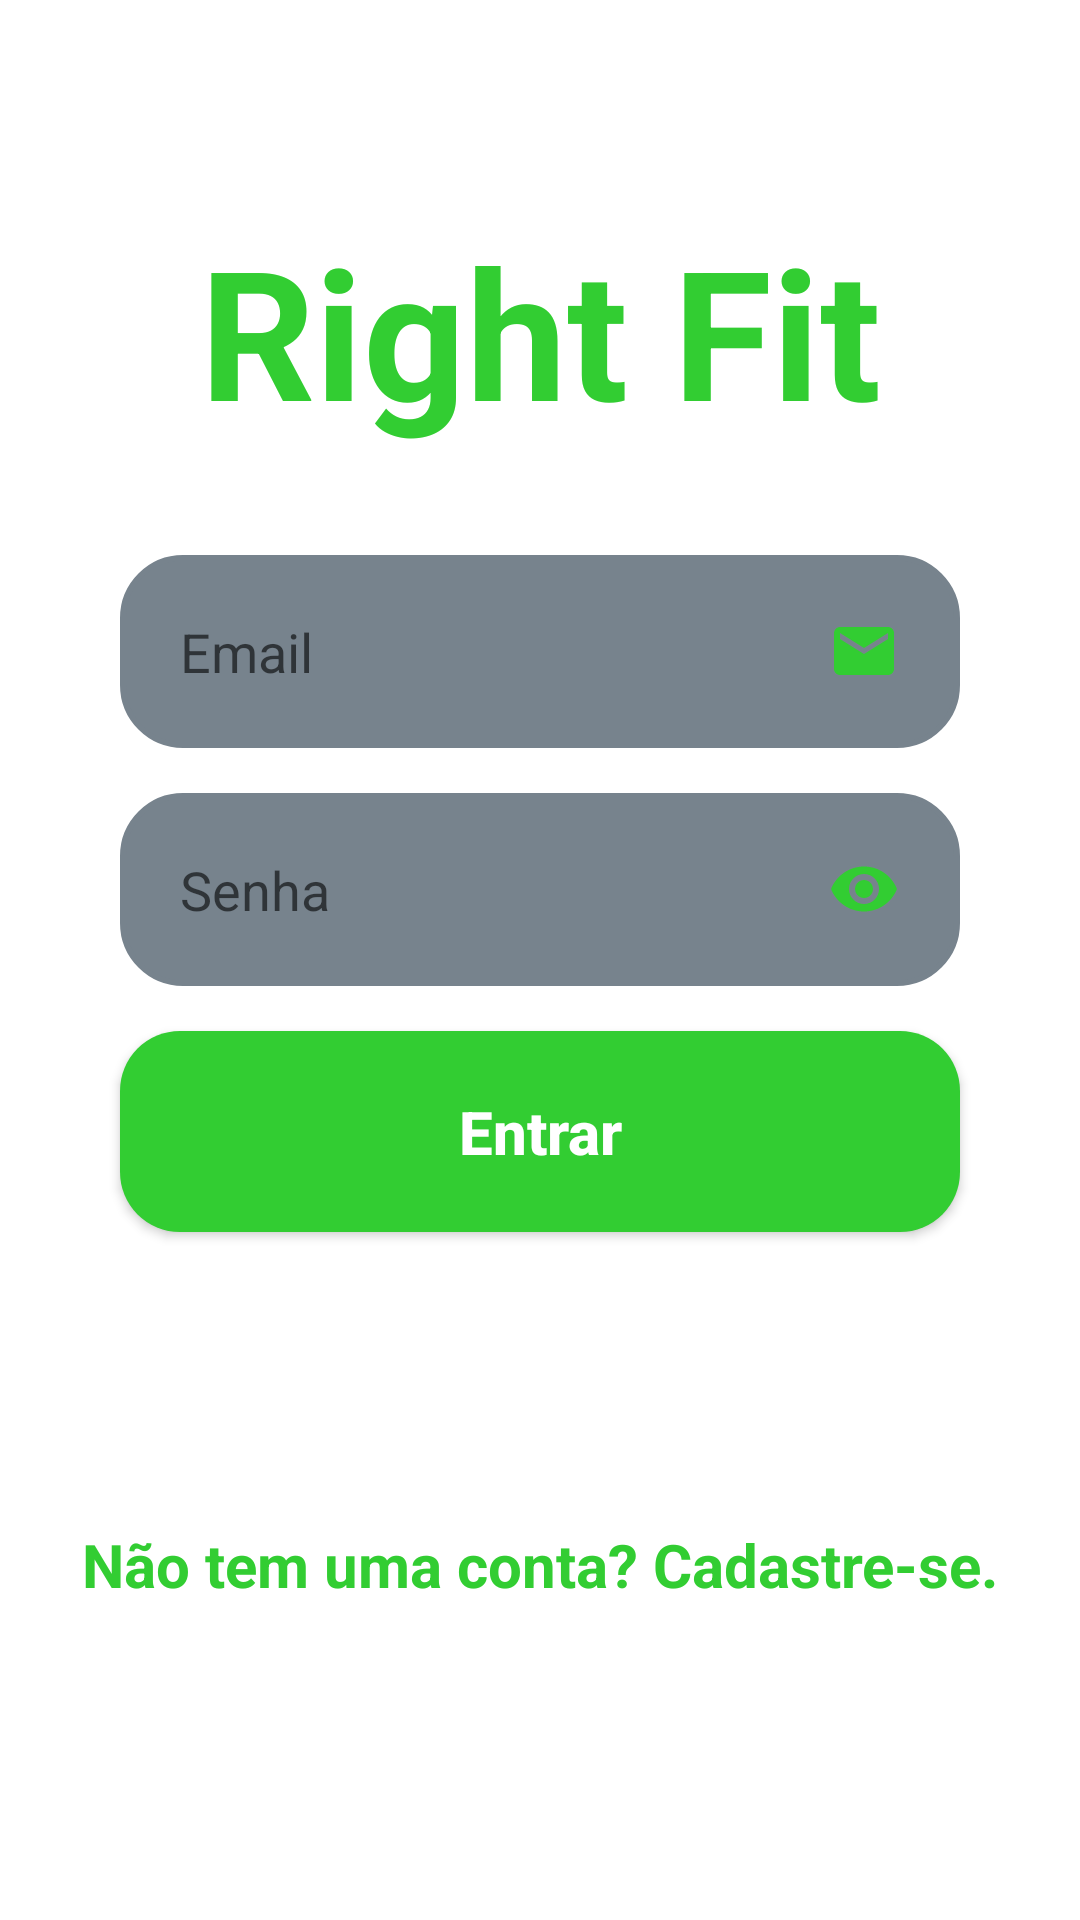

Layout XML and referenced resources for this Android screen:
<!-- AndroidManifest.xml: application theme Theme.RightFit -->
<!-- res/layout/activity_form_login.xml -->
<?xml version="1.0" encoding="utf-8"?>
<androidx.core.widget.NestedScrollView
    android:layout_width="match_parent"
    android:layout_height="match_parent"
    android:fillViewport="true"

    xmlns:android="http://schemas.android.com/apk/res/android">
<androidx.constraintlayout.widget.ConstraintLayout xmlns:android="http://schemas.android.com/apk/res/android"
    xmlns:app="http://schemas.android.com/apk/res-auto"
    xmlns:tools="http://schemas.android.com/tools"
    android:layout_width="match_parent"
    android:layout_height="match_parent"
    android:background="@drawable/background"
    tools:context=".FormLogin">

    <TextView
        android:id="@+id/logo"
        android:layout_width="wrap_content"
        android:layout_height="wrap_content"
        android:text="@string/app_name"
        android:textSize="60sp"
        android:textColor="@color/limegreen"
        android:textStyle="bold"
        android:layout_margin="70dp"
        app:layout_constraintStart_toStartOf="parent"
        app:layout_constraintEnd_toEndOf="parent"
        app:layout_constraintTop_toTopOf="parent" />
    <View
        android:id="@+id/containerComponents"
        style="@style/ContainerComponents"
        android:layout_marginTop="40dp"
        app:layout_constraintStart_toStartOf="parent"
        app:layout_constraintStart_toEndOf="parent"
        app:layout_constraintTop_toBottomOf="@+id/logo" />
    <EditText
        android:id="@+id/edit_email"
        style="@style/Edit_Text"
        android:hint="Email"
        android:drawableRight="@drawable/ic_email"
        android:inputType="textEmailAddress"
        android:layout_width="match_parent"
        android:layout_height="wrap_content"
        app:layout_constraintStart_toStartOf="@id/containerComponents"
        app:layout_constraintStart_toEndOf="@id/containerComponents"
        app:layout_constraintTop_toTopOf="@id/containerComponents" />

    <EditText
        android:id="@+id/edit_senha"
        style="@style/Edit_Text"
        android:hint="Senha"
        android:drawableRight="@drawable/ic_eye"
        android:inputType="textPassword"
        android:layout_width="match_parent"
        android:layout_height="wrap_content"
        app:layout_constraintStart_toStartOf="@id/containerComponents"
        app:layout_constraintStart_toEndOf="@id/containerComponents"
        app:layout_constraintTop_toBottomOf="@id/edit_email" />

    <androidx.appcompat.widget.AppCompatButton
        android:id="@+id/bt_entrar"
        style="@style/Button"
        android:text="@string/entrar"
        app:layout_constraintStart_toStartOf="parent"
        app:layout_constraintEnd_toEndOf="parent"
        app:layout_constraintTop_toBottomOf="@id/edit_senha" />
    <ProgressBar
        android:id="@+id/progressbar"
        android:layout_width="wrap_content"
        android:layout_height="wrap_content"
        android:layout_marginTop="20dp"
        android:visibility="invisible"
        android:indeterminateTint="@color/white"
        app:layout_constraintStart_toStartOf="parent"
        app:layout_constraintEnd_toEndOf="parent"
        app:layout_constraintTop_toBottomOf="@id/containerComponents"/>
    <TextView
        android:id="@+id/text_tela_cadastro"
        android:layout_width="wrap_content"
        android:layout_height="wrap_content"
        android:text="@string/text_cadastro"
        android:textColor="@color/limegreen"
        android:textSize="20sp"
        android:textStyle="bold"
        android:layout_marginTop="20dp"
        android:layout_marginBottom="30dp"
        app:layout_constraintStart_toStartOf="parent"
        app:layout_constraintEnd_toEndOf="parent"
        app:layout_constraintTop_toBottomOf="@id/progressbar"/>

</androidx.constraintlayout.widget.ConstraintLayout>
</androidx.core.widget.NestedScrollView>
<!-- resources referenced by this layout -->
<resources>
  <color name="limegreen">#32cd32</color>
  <color name="white">#FFFFFFFF</color>
  <!-- drawable ic_email (drawable) -->
  <vector xmlns:android="http://schemas.android.com/apk/res/android"
      android:width="24dp"
      android:height="24dp"
      android:viewportWidth="24"
      android:viewportHeight="24"
      android:tint="@color/limegreen">
    <path
        android:fillColor="@android:color/white"
        android:pathData="M20,4L4,4c-1.1,0 -1.99,0.9 -1.99,2L2,18c0,1.1 0.9,2 2,2h16c1.1,0 2,-0.9 2,-2L22,6c0,-1.1 -0.9,-2 -2,-2zM20,8l-8,5 -8,-5L4,6l8,5 8,-5v2z"/>
  </vector>
  <!-- drawable ic_eye (drawable) -->
  <vector xmlns:android="http://schemas.android.com/apk/res/android"
      android:width="24dp"
      android:height="24dp"
      android:viewportWidth="24"
      android:viewportHeight="24"
      android:tint="@color/limegreen">
    <path
        android:fillColor="@android:color/white"
        android:pathData="M12,4.5C7,4.5 2.73,7.61 1,12c1.73,4.39 6,7.5 11,7.5s9.27,-3.11 11,-7.5c-1.73,-4.39 -6,-7.5 -11,-7.5zM12,17c-2.76,0 -5,-2.24 -5,-5s2.24,-5 5,-5 5,2.24 5,5 -2.24,5 -5,5zM12,9c-1.66,0 -3,1.34 -3,3s1.34,3 3,3 3,-1.34 3,-3 -1.34,-3 -3,-3z"/>
  </vector>
  <string name="app_name">Right Fit</string>
  <string name="entrar">Entrar</string>
  <string name="text_cadastro">Não tem uma conta? Cadastre-se.</string>
  <style name="ContainerComponents">
          <item name="android:layout_width">match_parent</item>
          <item name="android:layout_height">250dp</item>
          <item name="android:background">@drawable/container_components</item>
          <item name="android:layout_margin">20dp</item>
      </style>
  <style name="Edit_Text">
          <item name="android:layout_width">match_parent</item>
          <item name="android:layout_height">wrap_content</item>
          <item name="android:background">@drawable/edit_text</item>
          <item name="android:padding">20dp</item>
          <item name="android:layout_marginLeft">40dp</item>
          <item name="android:layout_marginRight">40dp</item>
          <item name="android:layout_marginTop">15dp</item>
      </style>
  <style name="Theme.RightFit" parent="Theme.MaterialComponents.DayNight.NoActionBar">
          
          <item name="colorPrimary">@color/purple_500</item>
          <item name="colorPrimaryVariant">@color/black</item>
          <item name="colorOnPrimary">@color/white</item>
          
          <item name="colorSecondary">@color/teal_200</item>
          <item name="colorSecondaryVariant">@color/teal_700</item>
          <item name="colorOnSecondary">@color/black</item>
          
          <item name="android:statusBarColor" tools:targetApi="l">?attr/colorPrimaryVariant</item>
          
      </style>
  <!-- drawable button (drawable-v24) -->
  <?xml version="1.0" encoding="utf-8"?>
  <shape xmlns:android="http://schemas.android.com/apk/res/android">
  
      <corners android:radius="20dp"/>
      <solid android:color="@color/limegreen"/>
  
  
  </shape>
  <!-- drawable edit_text (drawable-v24) -->
  <?xml version="1.0" encoding="utf-8"?>
  <shape xmlns:android="http://schemas.android.com/apk/res/android">
  
      <solid android:color="@color/blue_cyan"/>
      <corners android:radius="20dp"/>
      <stroke android:color="@color/blue_cyan" android:width="2dp"/>
  
  </shape>
  <color name="purple_500">#FF6200EE</color>
  <color name="black">#FF000000</color>
  <color name="teal_200">#FF03DAC5</color>
  <color name="teal_700">#FF018786</color>
  <color name="blue_cyan">#77838d</color>
</resources>
